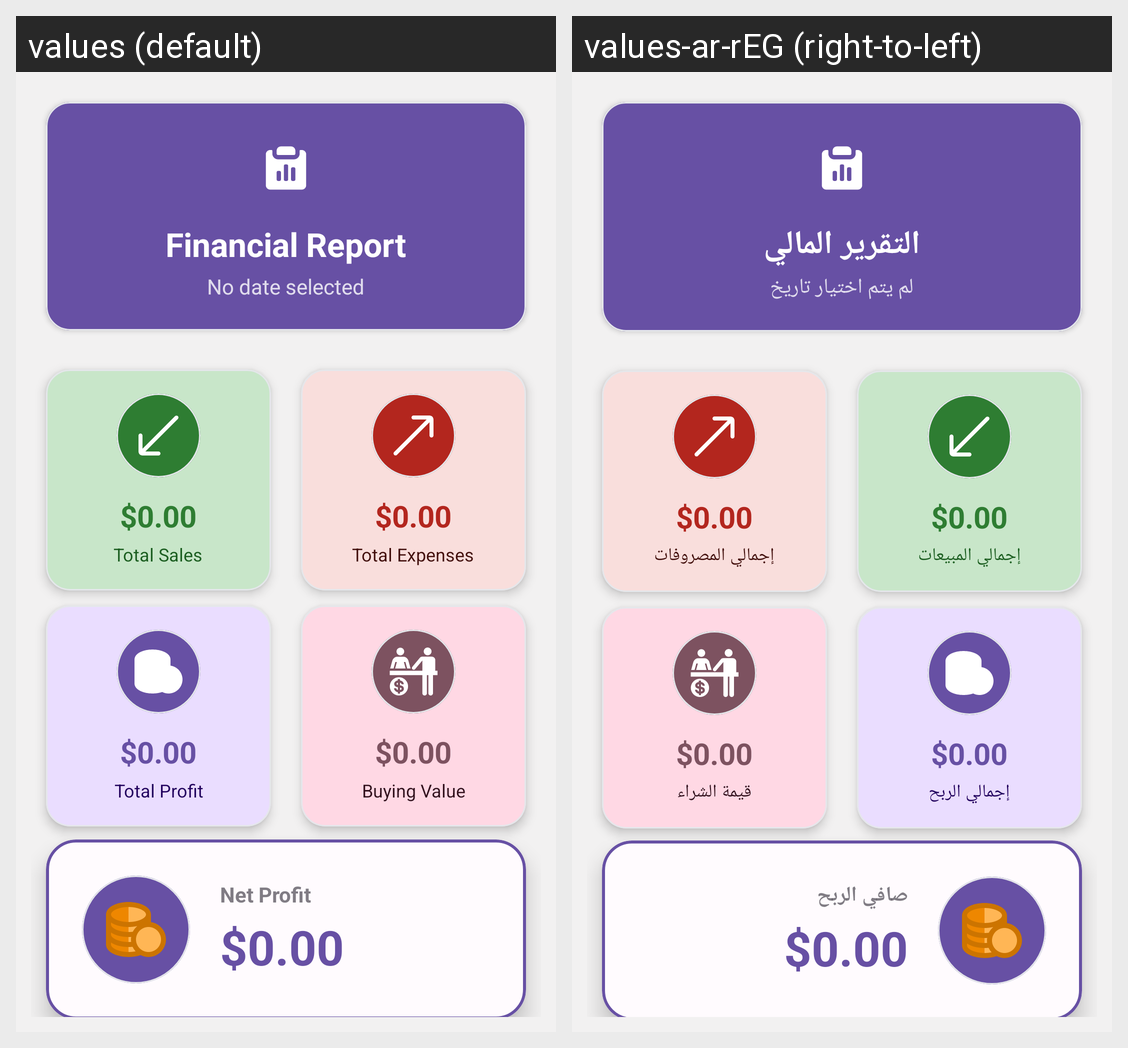

The same Android screen rendered under two of its app's locales, left to right. List the strings drawn on it with the default value and each locale's translation.
Android screen res/layout/accountant_brief_page.xml rendered under 2 locales, left to right: values (default), values-ar-rEG (right-to-left). Device: Nexus 5 (rendered at 1080×1920; each locale shown at half size, 540×960, under a caption strip naming it); theme Theme.HTopStore.
Strings drawn on this screen, with the default value and each locale's value (text and hints the layout hard-codes, and strings that could not be matched under every locale, appear in the picture but are not listed):

financial_report
  values: Financial Report
  values-ar-rEG: التقرير المالي

no_date_selected
  values: No date selected
  values-ar-rEG: لم يتم اختيار تاريخ

total_sales
  values: Total Sales
  values-ar-rEG: إجمالي المبيعات

total_expenses
  values: Total Expenses
  values-ar-rEG: إجمالي المصروفات

total_profit
  values: Total Profit
  values-ar-rEG: إجمالي الربح

buying_value
  values: Buying Value
  values-ar-rEG: قيمة الشراء

net_profit
  values: Net Profit
  values-ar-rEG: صافي الربح
